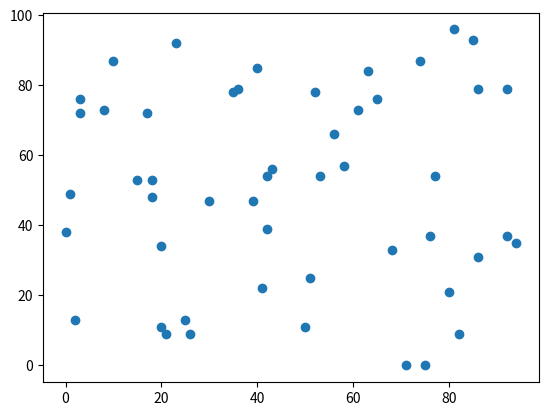

This chart was generated by the following Python code:
import matplotlib.pyplot as plt
import numpy as np


def ex1():
    heights = [100, 120, 130, 140, 150, 160, 170, 180, 190]
    footsizes = [200, 205, 210, 220, 230, 250, 270, 280, 285]

    fig, subplots = plt.subplots(1, 1)

    subplots.scatter(heights, footsizes)

    plt.xlabel('키(Cm)')
    plt.ylabel('발크기(mm)')
    plt.show()


def ex2():
    heights = [100, 200, 300, 400, 500, 600, 700, 800, 900]
    temps = [18.5, 17.5, 17, 16.4, 15, 14.3, 13.7, 11.2, 10]

    fig, subplots = plt.subplots(1, 1)
    subplots.scatter(heights, temps)

    plt.xlabel('산의 높이(m)')
    plt.ylabel('온도(℃)')
    plt.show()


def ex3():
    fig, subplots = plt.subplots(1, 1)

    subplots.scatter(
        np.random.random_integers(0, 100, 50),
        np.random.random_integers(0, 100, 50))

    plt.show()

if __name__ == '__main__':
    ex3()